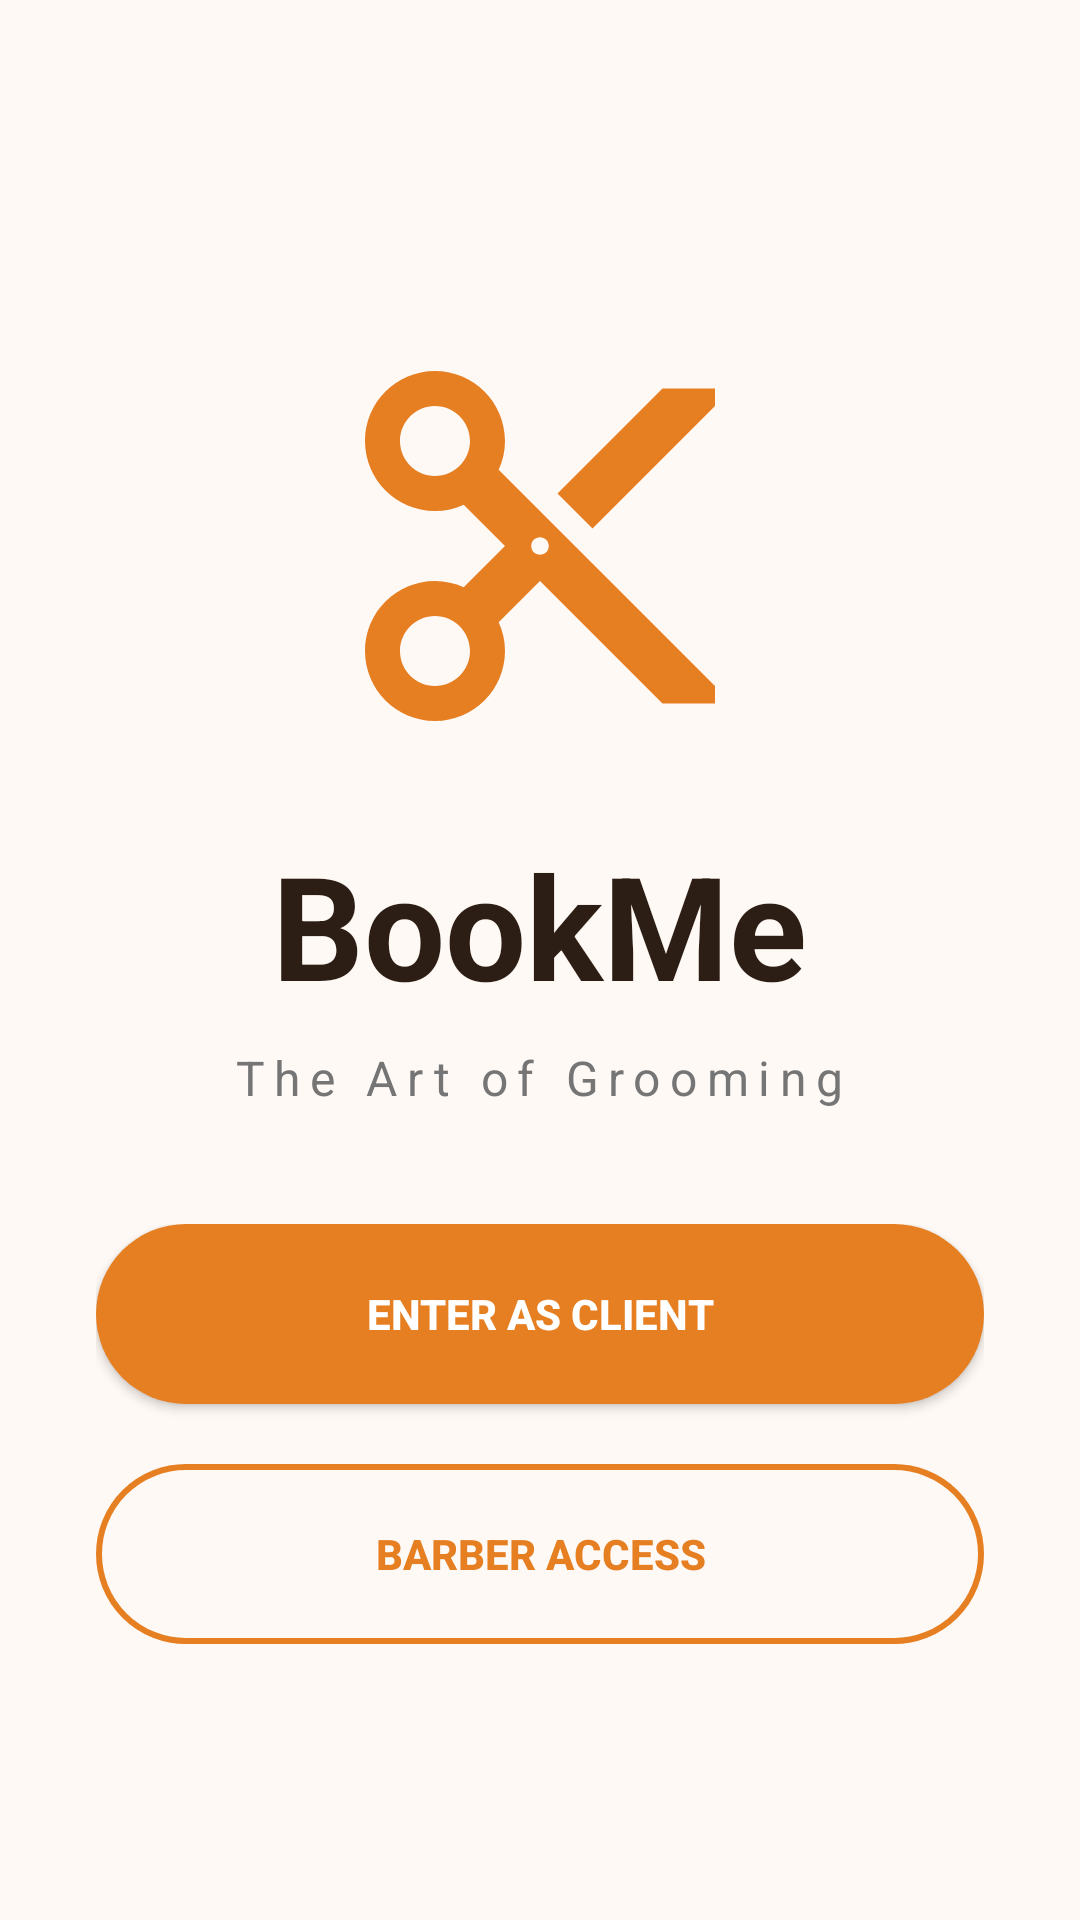

Android layout source for this screen:
<!-- AndroidManifest.xml: application theme Theme.BookMe -->
<!-- res/layout/fragment_welcome.xml -->
<?xml version="1.0" encoding="utf-8"?>
<RelativeLayout xmlns:android="http://schemas.android.com/apk/res/android"
    xmlns:app="http://schemas.android.com/apk/res-auto"
    android:layout_width="match_parent"
    android:layout_height="match_parent"
    android:background="@color/bg_warm"
    android:padding="32dp">

    <ImageView
        android:id="@+id/ivLogo"
        android:layout_width="140dp"
        android:layout_height="140dp"
        android:layout_centerHorizontal="true"
        android:layout_marginTop="80dp"
        android:src="@drawable/ic_scissors"
        app:tint="@color/accent_orange" />

    <TextView
        android:id="@+id/tvBrandName"
        android:layout_width="wrap_content"
        android:layout_height="wrap_content"
        android:layout_below="@id/ivLogo"
        android:layout_centerHorizontal="true"
        android:layout_marginTop="24dp"
        android:text="BookMe"
        android:textColor="@color/dark_brown"
        android:textSize="48sp"
        android:textStyle="bold" />

    <TextView
        android:layout_width="wrap_content"
        android:layout_height="wrap_content"
        android:layout_below="@id/tvBrandName"
        android:layout_centerHorizontal="true"
        android:layout_marginTop="8dp"
        android:text="The Art of Grooming"
        android:textColor="@color/text_secondary"
        android:textSize="16sp"
        android:letterSpacing="0.2" />

    <LinearLayout
        android:layout_width="match_parent"
        android:layout_height="wrap_content"
        android:layout_alignParentBottom="true"
        android:layout_marginBottom="60dp"
        android:orientation="vertical">

        <Button
            android:id="@+id/btnClientLogin"
            android:layout_width="match_parent"
            android:layout_height="60dp"
            android:background="@drawable/btn_modern"
            android:text="ENTER AS CLIENT"
            android:textColor="@color/white"
            android:textStyle="bold"
            android:layout_marginBottom="20dp"
            app:backgroundTint="@null" />

        <Button
            android:id="@+id/btnBarberLogin"
            android:layout_width="match_parent"
            android:layout_height="60dp"
            android:background="@drawable/btn_outline"
            android:text="BARBER ACCESS"
            android:textColor="@color/accent_orange"
            android:textStyle="bold"
            app:backgroundTint="@null" />

    </LinearLayout>

</RelativeLayout>
<!-- resources referenced by this layout -->
<resources>
  <color name="accent_orange">#E67E22</color>
  <color name="bg_warm">#FFF9F5</color>
  <color name="dark_brown">#2C1E14</color>
  <color name="text_secondary">#757575</color>
  <color name="white">#FFFFFFFF</color>
  <!-- drawable btn_modern (drawable) -->
  <?xml version="1.0" encoding="utf-8"?>
  <shape xmlns:android="http://schemas.android.com/apk/res/android">
      <solid android:color="@color/accent_orange" />
      <corners android:radius="30dp" /> <padding android:left="16dp" android:right="16dp" android:top="12dp" android:bottom="12dp" />
  </shape>
  <!-- drawable btn_outline (drawable) -->
  <?xml version="1.0" encoding="utf-8"?>
  <shape xmlns:android="http://schemas.android.com/apk/res/android">
      <solid android:color="@android:color/transparent" />
      <stroke android:width="2dp" android:color="@color/accent_orange" />
      <corners android:radius="30dp" />
  </shape>
  <!-- drawable ic_scissors (drawable) -->
  <vector xmlns:android="http://schemas.android.com/apk/res/android"
      android:width="24dp"
      android:height="24dp"
      android:viewportWidth="24"
      android:viewportHeight="24"
      android:tint="#000000">
      <path
          android:fillColor="@android:color/white"
          android:pathData="M9.64,7.64c0.23,-0.5 0.36,-1.05 0.36,-1.64 0,-2.21 -1.79,-4 -4,-4S2,3.79 2,6s1.79,4 4,4c0.59,0 1.14,-0.13 1.64,-0.36L10,12l-2.36,2.36C7.14,14.13 6.59,14 6,14c-2.21,0 -4,1.79 -4,4s1.79,4 4,4 4,-1.79 4,-4c0,-0.59 -0.13,-1.14 -0.36,-1.64L12,14l7,7h3v-1L9.64,7.64zM6,8c-1.1,0 -2,-0.9 -2,-2s0.9,-2 2,-2 2,0.9 2,2 -0.9,2 -2,2zM6,20c-1.1,0 -2,-0.9 -2,-2s0.9,-2 2,-2 2,0.9 2,2 -0.9,2 -2,2zM12,12.5c-0.28,0 -0.5,-0.22 -0.5,-0.5s0.22,-0.5 0.5,-0.5 0.5,0.22 0.5,0.5 -0.22,0.5 -0.5,0.5zM19,3l-6,6 2,2 7,-7V3h-3z"/>
  </vector>
  <style name="Theme.BookMe" parent="Base.Theme.BookMe" />
  <style name="Base.Theme.BookMe" parent="Theme.Material3.DayNight.NoActionBar">
          <item name="colorPrimary">@color/accent_orange</item>
  
      </style>
</resources>
